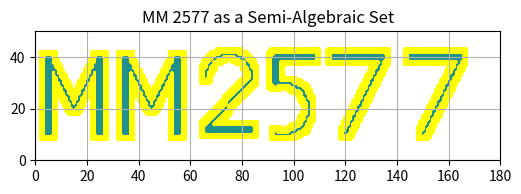

This figure's Python source: (Note: this script raises an exception after producing the figure.)
import heapq
import matplotlib.pyplot as plt
import numpy as np
import time

#-----------------------------------------------------------
# Global Vars
explored_nodes = []
open_cost = {}
open_list = []
closed_list = set()

#-----------------------------------------------------------
# Different Action Primitives
def move_right(child_t, c2c):
    new_state = (child_t[0] + 1, child_t[1])
    new_cost = c2c + 1
    return new_state, new_cost

def move_left(child_t, c2c):
    new_state = (child_t[0] - 1, child_t[1])
    new_cost = c2c + 1
    return new_state, new_cost

def move_up(child_t, c2c):
    new_state = (child_t[0], child_t[1] + 1)
    new_cost = c2c + 1
    return new_state, new_cost

def move_down(child_t, c2c):
    new_state = (child_t[0], child_t[1] - 1)
    new_cost = c2c + 1
    return new_state, new_cost

def move_up_right(child_t, c2c):
    new_state = (child_t[0] + 1, child_t[1] + 1)
    new_cost = c2c + 1.4
    return new_state, new_cost

def move_up_left(child_t, c2c):
    new_state = (child_t[0] - 1, child_t[1] + 1)
    new_cost = c2c + 1.4
    return new_state, new_cost

def move_down_right(child_t, c2c):
    new_state = (child_t[0] + 1, child_t[1] - 1)
    new_cost = c2c + 1.4
    return new_state, new_cost

def move_down_left(child_t, c2c):
    new_state = (child_t[0] - 1, child_t[1] - 1)
    new_cost = c2c + 1.4
    return new_state, new_cost

#-----------------------------------------------------------
def run_djistra(start_pos, goal_pos, all_collisions):
    """
    Initialize the alg by adding the start state to the open list and then 
    calling the function to compare against the goal state. djistra will continue 
    until the goal is reached, at which point the path to the goal will be generated.
    """
    t_init = time.perf_counter()
    global open_list

    # overlay start and goal nodes
    plt.plot(start_pos[0], start_pos[1], 'o', color="orange", label = "start", zorder = 10)
    plt.plot(goal_pos[0], goal_pos[1], '*', color="lime", label = "goal", zorder = 10)
    plt.legend(loc="upper left", bbox_to_anchor=(0.8, 1.5))
    # initialize the parent dictionary with the start state (which has no parent)
    child_t = tuple(goal_pos)
    c2c = 0

    # add cost of first state to open_cost dictionary; also store the parent
    open_cost[child_t] = (None, c2c)

    # add first state to the open list
    heapq.heappush(open_list, (c2c, child_t))

    # start loop
    t_fin = compare_against_goal(goal_pos, start_pos, all_collisions)

    return t_init, t_fin

#-----------------------------------------------------------
def compare_against_goal(goal_pos, start_pos, all_collisions):
    """
    The loop that runs until the open list is empty
    """
    while open_list:
        # remove the cheapest cost entiry from opon_list
        c2c, child_t = heapq.heappop(open_list)

        # if the cost is more expensive than another cost
        # associated with child_t, neglect it
        if c2c > open_cost[child_t][1]:
            continue

        # Check to see if the start_pos has been reached
        if child_t == start_pos:
            print(f"GOAL REACHED; COST IS {c2c}")
            t_fin = time.perf_counter()
            order = generate_path(goal_pos, start_pos, open_cost.get(child_t))
            animate_search_and_path(order, explored_nodes)
            return t_fin
        
        # add the child to the closed list if it's not already there
        # and generate the next movements
        if child_t not in closed_list:
            closed_list.add(child_t)
            explored_nodes.append(child_t)

            generate_possible_moves(c2c, child_t, all_collisions)

   
#-----------------------------------------------------------
def generate_possible_moves(c2c, child_t,  all_collisions):
    """
    From the previous location, generate possible next steps,
    evaluate to ensure they aren't in a collision or out of
    bounds, and then, if the entry isn't in open_cost or
    the cost is less than the entry in open_cost, add that entry
    to open_list
    """
    global open_list

    # define action obtions
    Actions_Set = (
        move_right,
        move_left,
        move_up,
        move_down,
        move_up_right,
        move_up_left,
        move_down_right,
        move_down_left
    )

    # run through all possible actions
    for action in Actions_Set:
        new_state, new_cost = action(child_t, c2c)
        x, y = new_state

        # check boundaries (0<x<180, 0<y<50)
        if y < 0 or y >= 50 or x < 0 or x >= 180:
            continue

        # check to see if it is in a collision
        if all_collisions[y, x]:
            continue

        # check to see if new_state has already been searched or if the new c2c for
        # new_cost is cheaper than the previously logged one; if either of these
        # conitions are met, add new_state to the open_list
        if new_state not in open_cost or open_cost.get(new_state)[1] > (new_cost):
            open_cost[new_state] = (child_t, new_cost)

            heapq.heappush(open_list, (new_cost, new_state))

#-----------------------------------------------------------
def generate_path(goal_pos, start_pos, final_loc):
    """
    Once the search is done, find the path from the start to the goal
    """

    # extract the parent from the final_loc
    parent, cost = final_loc

    # add the final_loc to the ordered list
    order = [tuple(start_pos)]
    order.append(parent)

    # backtrack to find path from start to goal
    while parent != goal_pos: 
        parent, dum = open_cost.get(parent)
        order.append((parent))
    
    # Initialize the animation
    draw_obstacle_course(order)
    
    return order

#-----------------------------------------------------------
def animate_search_and_path(order, explored_nodes):
    """
    Once the search is done, animate the search on the MatPlotLib figure
    """

    plt.ioff()
    
    # animate explored nodes
    ex = []
    ey = []
    for k, node in enumerate(explored_nodes):
        ex.append(node[0])
        ey.append(node[1])

        if k % 10 == 0 or k == len(explored_nodes) - 1:
            plt.plot(ex, ey, 'b.', markersize=2)
            plt.draw()
            plt.pause(0.01)
            ex.clear()
            ey.clear()

    # add final path
    for i in range(1, len(order)):
        plt.plot([order[i-1][0], order[i][0]],
                [order[i-1][1], order[i][1]],
                'r-', linewidth=2)

        plt.draw()
        plt.pause(0.02)

#-----------------------------------------------------------
def draw_obstacle_course(order):
    """
    Construct a 180x50 MatPlotLib graph with the obstacle "MM 2577" (green)
    and add a boundary of 2 extra mm around that (yellow)
    """
    # Grid
    x = np.arange(0, 180)
    y = np.arange(0, 50)
    X, Y = np.meshgrid(x, y)

    # Thickness parameter
    eps = 1

    # --- Define the First Entry M as a semi-algebraic set ---
    left_bar = (X - 5)**2 <= eps**2
    left_bar &= (Y >= 10) & (Y <= 40)

    right_bar = (X - 25)**2 <= eps**2
    right_bar &= (Y >= 10) & (Y <= 40)

    left_diag = (Y - (-2*(X - 5) + 40))**2 <= eps**2
    left_diag &= (X >= 5) & (X <= 15)
    left_diag &= (Y >= 20) & (Y <= 40)


    right_diag = (Y - (2*(X - 25) + 40))**2 <= eps**2
    right_diag &= (X >= 15) & (X <= 25)
    right_diag &= (Y >= 20) & (Y <= 40)

    E1 = left_bar | right_bar | left_diag | right_diag

    # --- Define the Second Entry M as a semi-algebraic set ---
    left_bar2 = ((X-30) - 5)**2 <= eps**2
    left_bar2 &= (Y >= 10) & (Y <= 40)

    right_bar2 = ((X-30) - 25)**2 <= eps**2
    right_bar2 &= (Y >= 10) & (Y <= 40)

    left_diag2 = (Y - (-2*((X-30) - 5) + 40))**2 <= eps**2
    left_diag2 &= ((X-30) >= 5) & ((X-30) <= 15)
    left_diag2 &= (Y >= 20) & (Y <= 40)

    right_diag2 = (Y - (2*((X-30) - 25) + 40))**2 <= eps**2
    right_diag2 &= ((X-30) >= 15) & ((X-30) <= 25)
    right_diag2 &= (Y >= 20) & (Y <= 40)

    E2 = left_bar2 | right_bar2 | left_diag2 | right_diag2


    # --- Define the Third Entry 2 as a semi-algebraic set ---
    top = ((X-75)**2 + (Y-32)**2 >= (9-eps/2)**2)
    top &= ((X-75)**2 + (Y-32)**2 <= (9+eps/2)**2)
    top &= (X >= 66) & (X <= 84)
    top &= (Y >= 32)

    diag = (Y - (1.11*(X-84) + 32))**2 <= eps**2
    diag &= (X >= 66) & (X <= 84)
    diag &= (Y >= 12) & (Y <= 32)

    bottom = (X >= 66) & (X <= 84)
    bottom &= (Y - 12)**2 <= eps**2

    E3 = top | diag | bottom
        
    # --- Define the Fourth Entry 5 as a semi-algebraic set ---
    top = (X >= 93) & (X <= 108)
    top &= (Y - 40)**2 <= eps**2

    mid = (X - 93)**2 <= eps**2
    mid &= (Y >= 30) & (Y <= 40)

    bottom = (((X-3)-93)**2 + (Y-20)**2 >= (10-eps/1.5)**2)
    bottom &= (((X-3)-93)**2 + (Y-20)**2 <= (10+eps/1.5)**2)
    bottom &= (X >= 93) 
    bottom &= (Y >= 10) & (Y <= 35)

    E4 = top | mid | bottom

    # --- Define the Fifth Entry 7 as a semi-algebraic set ---
    top = (X >= 115) & (X <= 135)
    top &= (Y - 40)**2 <= eps**2

    right_diag = (Y - (2*(X - 135) + 40))**2 <= 2*eps**2
    right_diag &= (X >= 115) & (X <= 135)
    right_diag &= (Y >= 10) & (Y <= 40)

    E5 = top | right_diag

    # --- Define the Sixth Entry 7 as a semi-algebraic set ---
    top = (X >= 145) & (X <= 165)
    top &= (Y - 40)**2 <= eps**2

    right_diag = (Y - (2*(X - 165) + 40))**2 <= 2*eps**2
    right_diag &= (X >= 145) & (X <= 165)
    right_diag &= (Y >= 10) & (Y <= 40)

    E6 = top | right_diag

    # --- Define fcn to generate boundary  ---
    def get_outer_ring(mask, r=2):
        """
        Generate collision boundary
        """
        expanded = np.zeros_like(mask, dtype=bool)

        rows, cols = mask.shape

        for di in range(-r, r+1):
            for dj in range(-r, r+1):
                src_r0 = max(0, -di)
                src_r1 = min(rows, rows - di)
                src_c0 = max(0, -dj)
                src_c1 = min(cols, cols - dj)

                dst_r0 = max(0, di)
                dst_r1 = min(rows, rows + di)
                dst_c0 = max(0, dj)
                dst_c1 = min(cols, cols + dj)

                expanded[dst_r0:dst_r1, dst_c0:dst_c1] |= mask[src_r0:src_r1, src_c0:src_c1]

        outer_ring = expanded & (~mask)
        return outer_ring
    
    # --- Generate boundaries  ---
    E1_barrier = get_outer_ring(E1, r=2)
    E2_barrier = get_outer_ring(E2, r=2)
    E3_barrier = get_outer_ring(E3, r=2)
    E4_barrier = get_outer_ring(E4, r=2)
    E5_barrier = get_outer_ring(E5, r=2)
    E6_barrier = get_outer_ring(E6, r=2)

    all_obstacles = E1 | E2 | E3 | E4 | E5 | E6
    all_barriers  = E1_barrier | E2_barrier | E3_barrier | E4_barrier | E5_barrier | E6_barrier

    all_collisions = all_obstacles | all_barriers

    # initialize the plot the first time this fcn is called,
    # but not the second time
    if order is None:
        plt.ion()
        plt.figure(figsize=(6,6))
        plt.contourf(X, Y, all_obstacles, levels=[0.5, 1])
        plt.contourf(X, Y, all_barriers, levels=[0.5, 1], colors=['yellow'])
        plt.gca().set_aspect('equal')
        plt.xlim(0, 180)
        plt.ylim(0, 50)
        plt.grid(True)
        plt.title("MM 2577 as a Semi-Algebraic Set")
        

    return all_collisions

#-----------------------------------------------------------
def get_inputs(all_collisions):
    """
    Have the user input the start and goal locations, and have them redo if if their
    entries are in collision boundaries
    """
    while True:

        # have the user input the start and goal positions
        start_str = input("Choose starting x,y coordinates: ")
        goal_str = input("Choose goal x,y coordinates: ")

        # split into the x and y coords
        try:
            sx, sy = map(int, start_str.split(","))
            gx, gy = map(int, goal_str.split(","))

            start_pos = (sx, sy)
            goal_pos = (gx, gy)

        except:
            print("Invalid input. Use format: x,y")
            continue

        # boundary check
        if not (0 <= sx < 180 and 0 <= sy < 50):
            print("Start node outside map.")
            continue

        if not (0 <= gx < 180 and 0 <= gy < 50):
            print("Goal node outside map.")
            continue

        # collision check
        if all_collisions[sy, sx]:
            print("Start node is in obstacle space.")
            continue

        if all_collisions[gy, gx]:
            print("Goal node is in obstacle space.")
            continue

        return start_pos, goal_pos
#----------Run dijkstra----------------------
if __name__ == "__main__":


    # generate all collision spaces
    order = None
    all_collisions = draw_obstacle_course(order)

    # grab inputs from terminal entries
    start_pos, goal_pos = get_inputs(all_collisions)

    # run algorithm
    t_init, t_fin = run_djistra(start_pos, goal_pos, all_collisions)

    # evaluate time for algorithm to run
    dt = t_fin - t_init
    print(f"The algorithm takes {dt} s to run")

    # keep plot open after completion
    plt.show()
